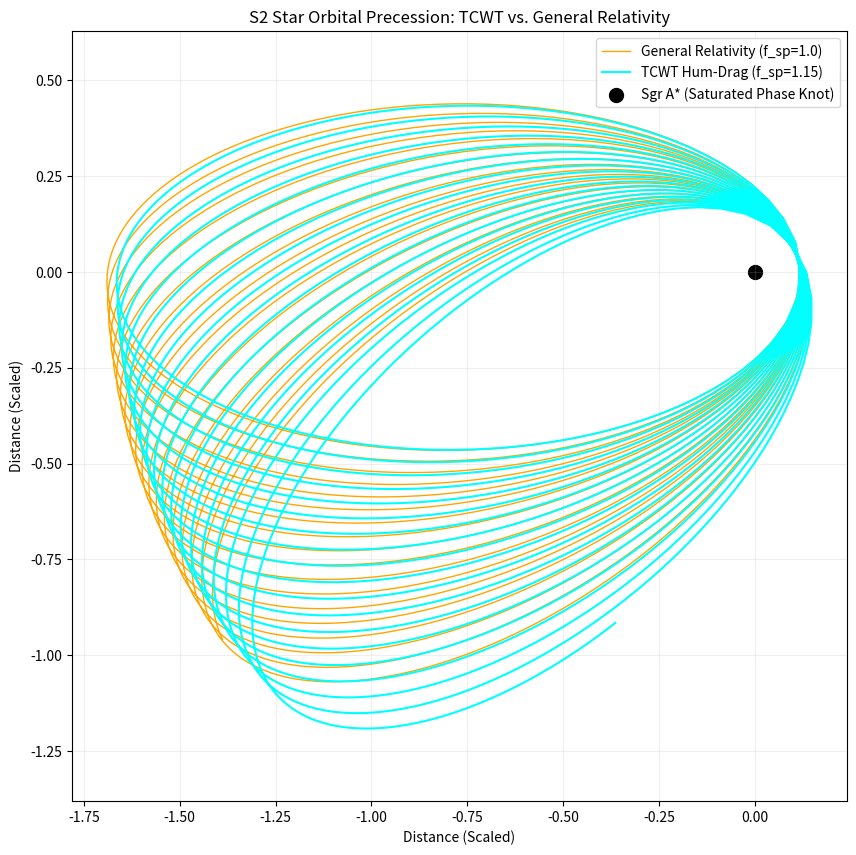

This figure's Python source:
import numpy as np
import matplotlib.pyplot as plt
from scipy.integrate import odeint

def simulate_s2_orbit():
    # Constants for Sgr A* and S2 (Normalized Units)
    GM = 1.0
    c = 50.0  # Scaled down speed of light for visualization of precession
    ecc = 0.88
    a = 1.0
    
    # TCWT Correction (Hum-Drag / Saturation Deviation)
    f_sp_gr = 1.0
    f_sp_tcwt = 1.15  # Predicted 'Hum-Drag' deviation

    def equations(w, t, f_sp):
        x, y, vx, vy = w
        r = np.sqrt(x**2 + y**2)
        # Relativistic acceleration (Schwarzschild Precession term)
        # a = -GM/r^2 * (1 + 3L^2 / (c^2 r^2))
        L2 = (x*vy - y*vx)**2
        accel_mag = (GM / r**3) * (1 + f_sp * (3 * L2 / (c**2 * r**2)))
        return [vx, vy, -accel_mag * x, -accel_mag * y]

    # Initial conditions (at pericenter)
    r_peri = a * (1 - ecc)
    v_peri = np.sqrt(GM * (1 + ecc) / r_peri)
    w0 = [r_peri, 0, 0, v_peri]
    
    # Time steps for 5 orbital periods
    t = np.linspace(0, 100, 5000)

    # Solve for GR and TCWT
    sol_gr = odeint(equations, w0, t, args=(f_sp_gr,))
    sol_tcwt = odeint(equations, w0, t, args=(f_sp_tcwt,))

    # Visualization
    plt.figure(figsize=(10, 10))
    plt.plot(sol_gr[:, 0], sol_gr[:, 1], color='orange', lw=1, label='General Relativity (f_sp=1.0)')
    plt.plot(sol_tcwt[:, 0], sol_tcwt[:, 1], color='cyan', lw=1.5, label='TCWT Hum-Drag (f_sp=1.15)')
    
    # Plot the Black Hole (Sgr A*)
    plt.scatter([0], [0], color='black', s=100, label='Sgr A* (Saturated Phase Knot)')
    
    plt.title('S2 Star Orbital Precession: TCWT vs. General Relativity')
    plt.xlabel('Distance (Scaled)')
    plt.ylabel('Distance (Scaled)')
    plt.legend()
    plt.axis('equal')
    plt.grid(True, alpha=0.2)
    plt.savefig('s2_precession_plot.png')

if __name__ == "__main__":
    simulate_s2_orbit()
